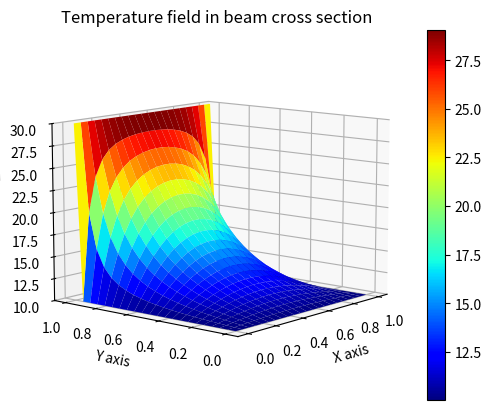

Write the Python code that produced this figure.
import numpy as np
import scipy.linalg
import matplotlib.pylab as plt
from mpl_toolkits.mplot3d import Axes3D
from matplotlib import cm
import scipy as sc
import scipy.linalg
import scipy.sparse
import scipy.sparse.linalg


# discretizing geometry
width = 1.0
height = 1.0
Nx = 20 # number of points in x-direction
Ny = 20 # number of points in y-direction
N = Nx*Ny

# BCs
bottom = 10.0
left = 10.0
top = 30.0
right = 10.0

# diagonals
diag1, diag5 = np.zeros(N-3), np.zeros(N-3)
diag2, diag4 = np.zeros(N-1), np.zeros(N-1)
diag3 = np.zeros(N)
diag1[:], diag2[:], diag3[:], diag4[:], diag5[:] = -1.0, -1.0, 4.0, -1.0, -1.0

diagonals=np.zeros((5,N))
diagonals[0,:] = -1.0                       #all elts in first row is set to 1
diagonals[1,:] = -1.0
diagonals[2,:] =  4.0
diagonals[3,:] = -1.0
diagonals[4,:] = -1.0

# impose BCs on diag2 and diag4
diag2[Nx-1::Nx] = 0.0
diag4[Nx-1::Nx] = 0.0

#impose BCs for sparse solver
diagonals[1,Nx-1::Nx] = 0.0
diagonals[3,Nx::Nx]   = 0.0

# assemble coefficient matrix A
A = np.zeros((N,N))
for i in range(0,N):
    A[i,i] = diag3[i]
for i in range(0,N-1):
    A[i+1,i] = diag2[i]
    A[i,i+1] = diag4[i]
for i in range(0,N-Nx):
    A[i,i+Nx] = diag5[i]
    A[i+Nx,i] = diag1[i]

# assemble the right hand side vector b
b = np.zeros(N)
b[:Nx]  = b[:Nx] + bottom
b[-Nx:] = b[-Nx:] + top
b[::Nx] = b[::Nx] + left
b[Nx-1::Nx] = b[Nx-1::Nx] + right


# solve the equation system
As = sc.sparse.spdiags(diagonals, [-Nx,-1,0,1,Nx], N, N,format='csc') #sparse matrix instance, 
Tvector = sc.sparse.linalg.spsolve(As,b) # Compute the solution with a sparse solver.
Tvector2 = scipy.linalg.solve(A,b)

print('max diff = ', np.max(Tvector - Tvector2))
print('min diff = ', np.min(Tvector - Tvector2))

Tmatrix = np.reshape(Tvector,(Nx,Ny))

# adding the boundary points (for plotting)
T = np.zeros((Nx+2,Ny+2))

# Set the boundary values 
T[:,0]    = left
T[:,Ny+1] = right
T[0,:]    = bottom
T[Nx+1,:] = top

# Assign the computed values to the field of the T
T[1:Nx+1,1:Ny+1]=Tmatrix[0:Nx,0:Ny]

# plotting
x = np.linspace(0,width,Nx+2)
y = np.linspace(0,height,Ny+2)
Tmax = np.max(T)
Tmin = np.min(T)
fig = plt.figure()
ax = fig.add_subplot(111, projection='3d')
X,Y = np.meshgrid(x,y)
surf = ax.plot_surface(X, Y, T, rstride=1, cstride=1, cmap=cm.jet)
ax.set_zlim3d(Tmin,Tmax)
fig.colorbar(surf)
plt.title('Temperature field in beam cross section')
ax.set_xlabel('X axis')
ax.set_ylabel('Y axis')
ax.set_zlabel('Temperature')
ax.view_init(elev=10., azim=-140)
plt.show()
#plt.savefig('oppg1.pdf')
